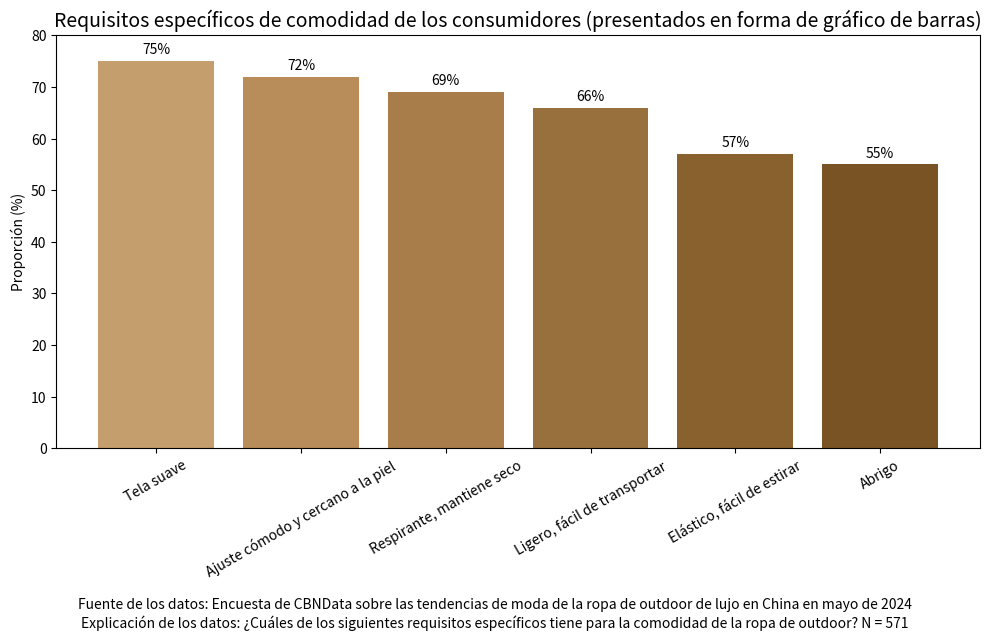

Reproduce this figure in Python.
import matplotlib.pyplot as plt

# 数据
etiquetas = ['Tela suave', 'Ajuste cómodo y cercano a la piel', 'Respirante, mantiene seco', 'Ligero, fácil de transportar', 'Elástico, fácil de estirar', 'Abrigo']
valores = [75, 72, 69, 66, 57, 55]
colores = ['#c49e6c', '#b88d59', '#a87d4a', '#98703d', '#88612f', '#7a5325']

# Crear un gráfico de barras
fig, ax = plt.subplots(figsize=(10, 6))
barras = ax.bar(etiquetas, valores, color=colores)

# Agregar etiquetas de valores
for barra in barras:
    altura = barra.get_height()
    ax.annotate(f'{altura}%',
                xy=(barra.get_x() + barra.get_width() / 2, altura),
                xytext=(0, 3),
                textcoords="offset points",
                ha='center', va='bottom')

# Embellir el gráfico
ax.set_title("Requisitos específicos de comodidad de los consumidores (presentados en forma de gráfico de barras)", fontsize=14)
ax.set_ylabel("Proporción (%)")
ax.set_ylim(0, 80)
plt.xticks(rotation=30)
plt.tight_layout()

# Agregar una nota sobre la fuente de los datos
plt.figtext(0.5, -0.05,
            "Fuente de los datos: Encuesta de CBNData sobre las tendencias de moda de la ropa de outdoor de lujo en China en mayo de 2024\nExplicación de los datos: ¿Cuáles de los siguientes requisitos específicos tiene para la comodidad de la ropa de outdoor? N = 571",
            wrap=True, horizontalalignment='center', fontsize=10)

plt.show()
